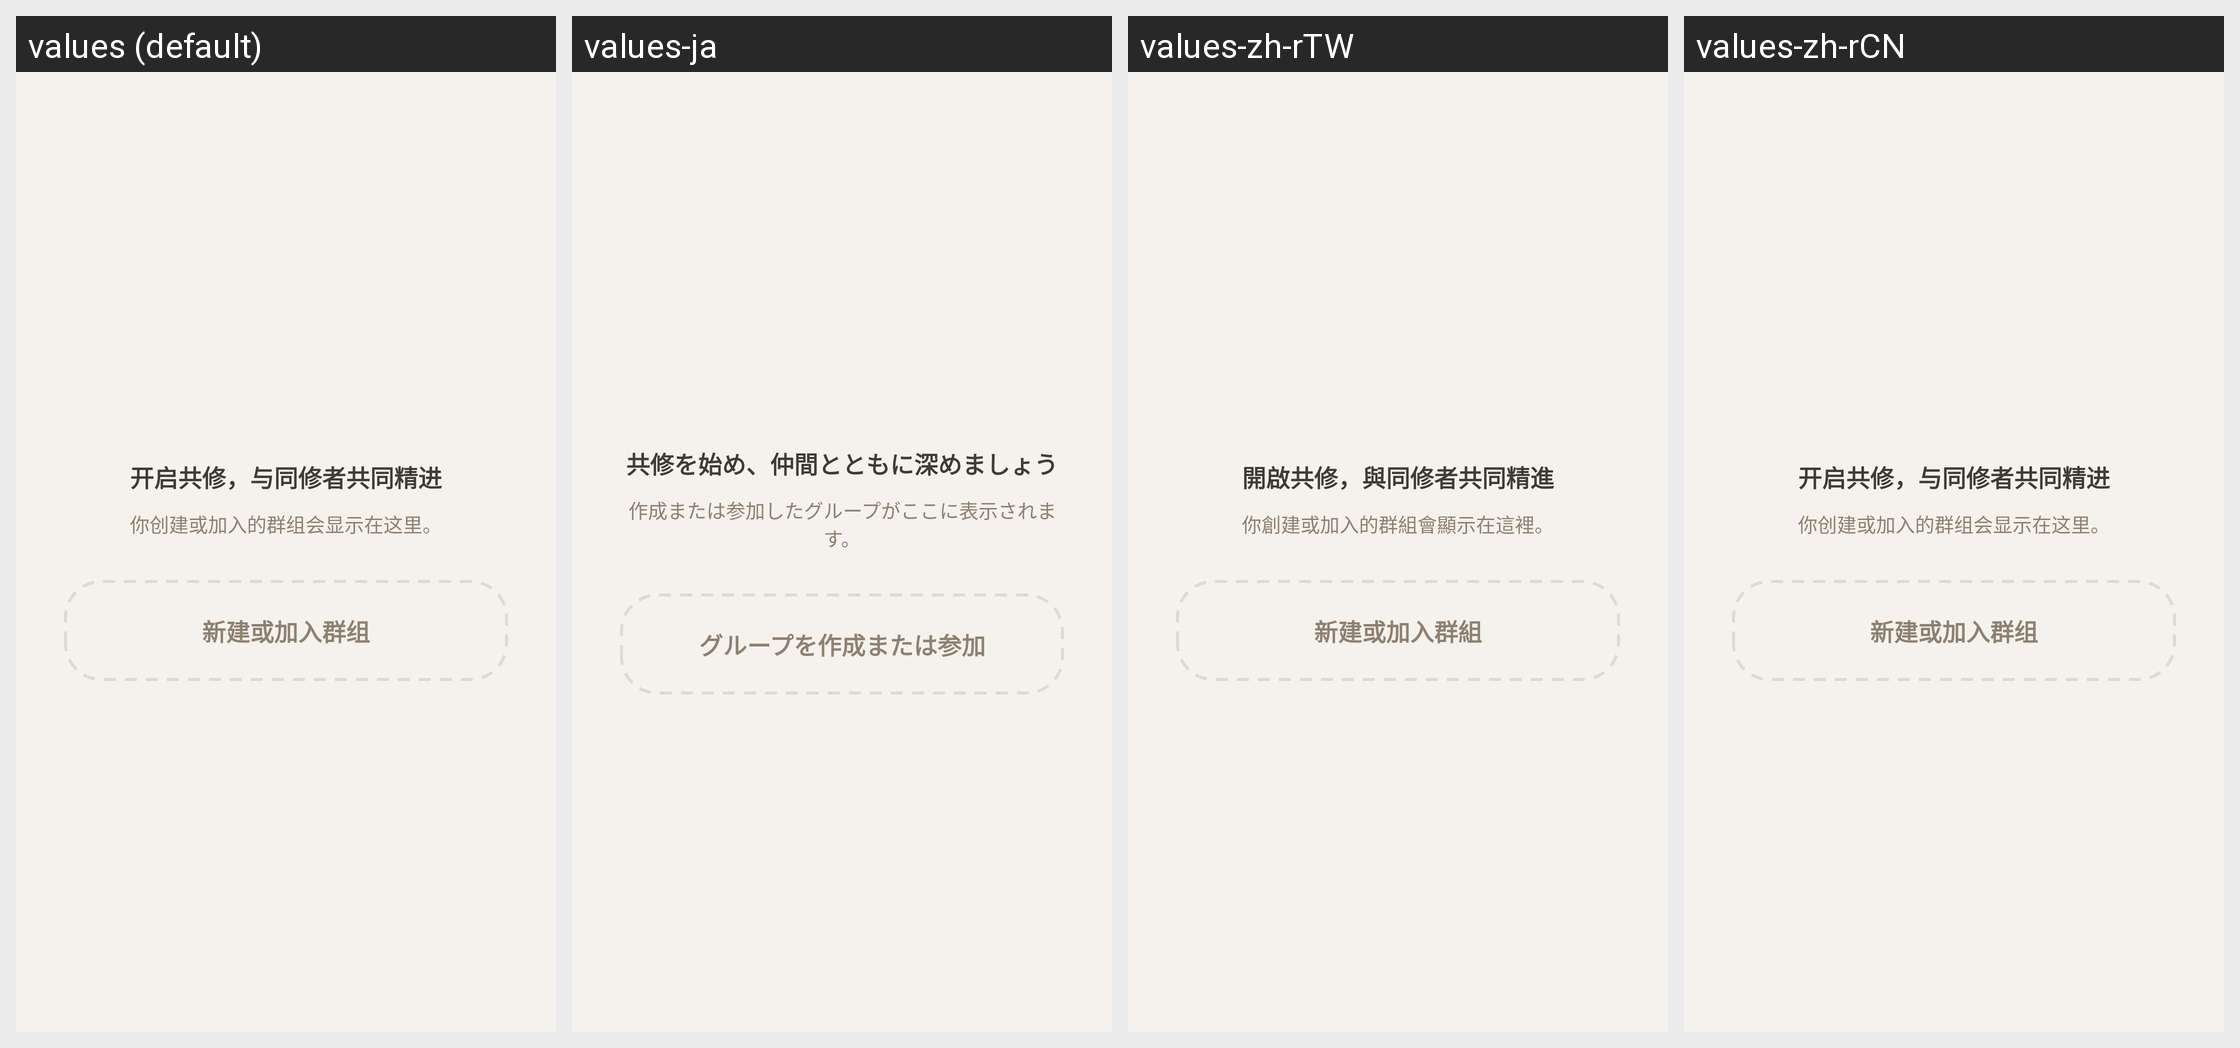

For this localized Android screen grid, give each drawn string resource with its value in every locale shown.
Android screen res/layout/view_group_tab.xml rendered under 4 locales, left to right: values (default), values-ja, values-zh-rTW, values-zh-rCN. Device: Nexus 5 (rendered at 1080×1920; each locale shown at half size, 540×960, under a caption strip naming it); theme Theme.ZenSee.
Other locales in the repository, not shown: values-de, values-en, values-es, values-fr, values-pt.
Strings drawn on this screen, with the default value and each locale's value (text and hints the layout hard-codes, and strings that could not be matched under every locale, appear in the picture but are not listed):

group_join_more
  values: 新建或加入群组
  values-ja: グループを作成または参加
  values-zh-rTW: 新建或加入群組
  values-zh-rCN: 新建或加入群组

group_empty_title
  values: 开启共修，与同修者共同精进
  values-ja: 共修を始め、仲間とともに深めましょう
  values-zh-rTW: 開啟共修，與同修者共同精進
  values-zh-rCN: 开启共修，与同修者共同精进

group_empty_subtitle
  values: 你创建或加入的群组会显示在这里。
  values-ja: 作成または参加したグループがここに表示されます。
  values-zh-rTW: 你創建或加入的群組會顯示在這裡。
  values-zh-rCN: 你创建或加入的群组会显示在这里。
